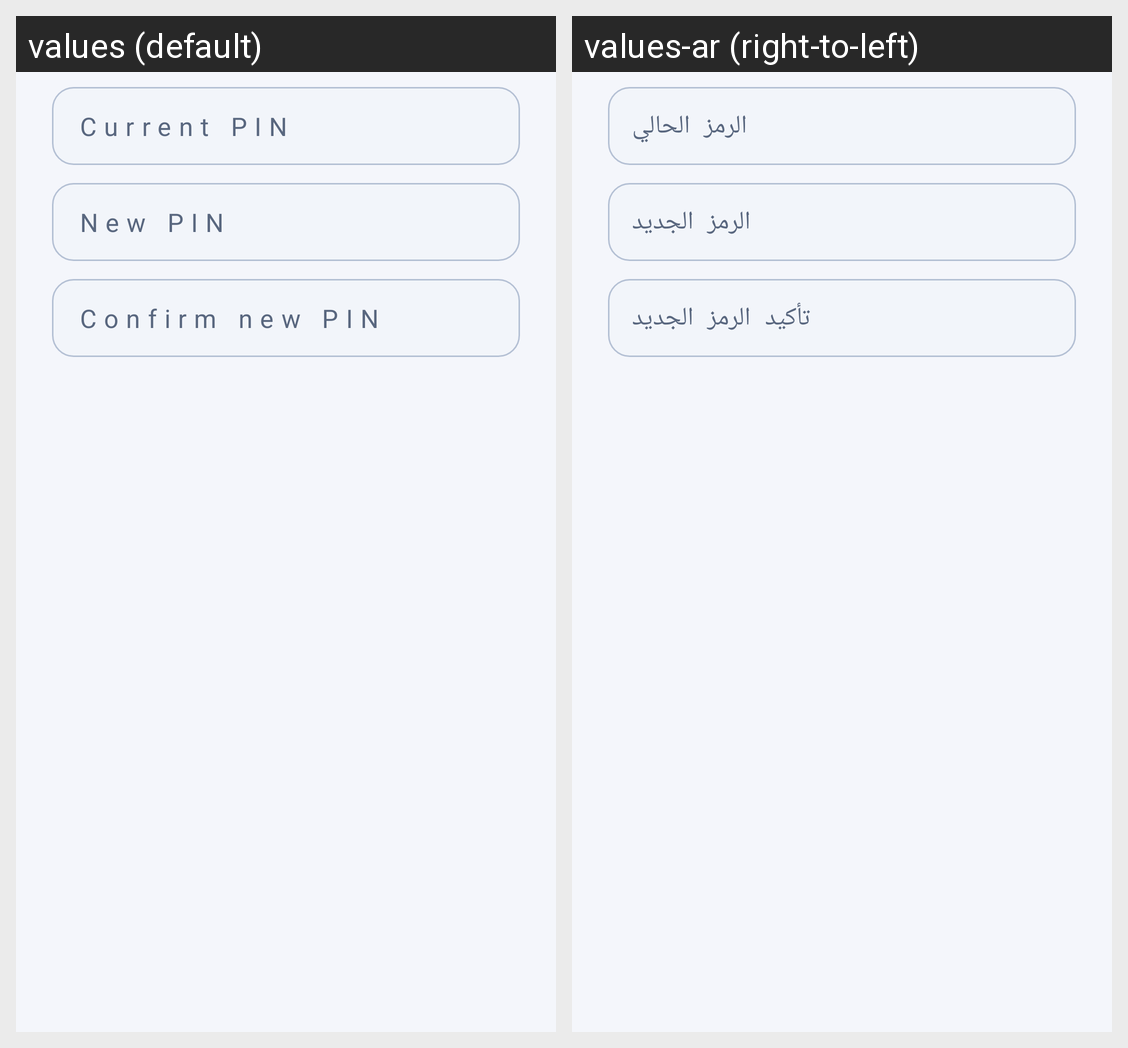

Translations of the strings shown on this Android screen, per locale in the grid:
Android screen res/layout/dialog_change_pin.xml rendered under 2 locales, left to right: values (default), values-ar (right-to-left). Device: Nexus 5 (rendered at 1080×1920; each locale shown at half size, 540×960, under a caption strip naming it); theme Theme.ScreenGuard.
Strings drawn on this screen, with the default value and each locale's value (text and hints the layout hard-codes, and strings that could not be matched under every locale, appear in the picture but are not listed):

et_current_hint
  values: Current PIN
  values-ar: الرمز الحالي

et_new_hint
  values: New PIN
  values-ar: الرمز الجديد

et_confirm_new_hint
  values: Confirm new PIN
  values-ar: تأكيد الرمز الجديد
